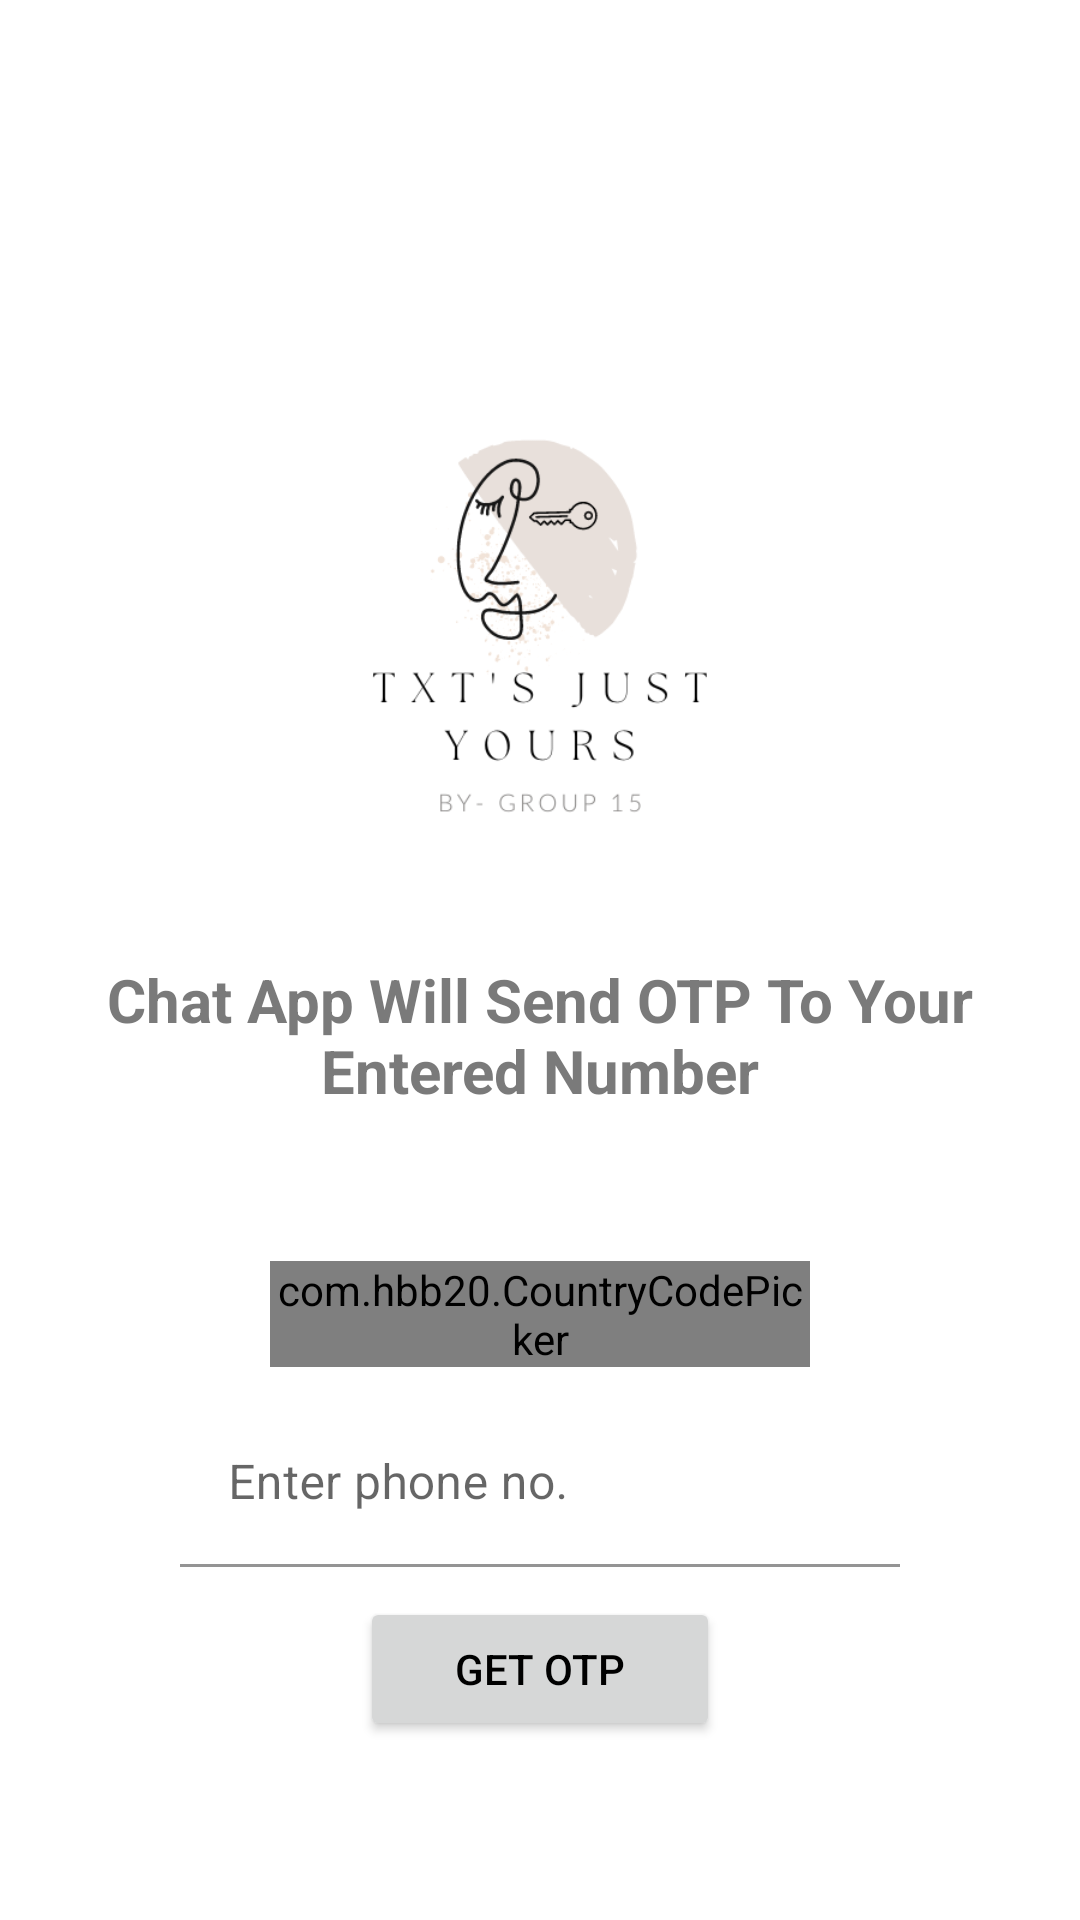

Here is an Android app screen rendered from its layout file. Give the layout XML and the strings, colors and styles it references.
<!-- AndroidManifest.xml: application theme Theme.FaceChatApp -->
<!-- res/layout/activity_login.xml -->
<?xml version="1.0" encoding="utf-8"?>
<RelativeLayout xmlns:android="http://schemas.android.com/apk/res/android"
    xmlns:app="http://schemas.android.com/apk/res-auto"
    xmlns:tools="http://schemas.android.com/tools"
    android:layout_width="match_parent"
    android:layout_height="match_parent"
    android:gravity="center"
    android:id="@+id/login_realtivelayout"
    tools:context=".Login.LoginActivity">

    <TextView
        android:background="@color/transparent"
        android:layout_width="match_parent"
        android:layout_height="wrap_content"
        android:text="Chat App Will Send OTP To Your Entered Number"
        android:textSize="20sp"
        android:textAlignment="center"
        android:textStyle="bold"
        android:padding="20dp"
        android:textColor="#BE4D4D4D"
        android:layout_below="@id/login_logo"
        android:id="@+id/textheading">

    </TextView>

    <ImageView
        android:layout_width="200dp"
        android:layout_height="200dp"
        android:layout_centerHorizontal="true"
        android:layout_marginTop="40dp"
        android:src="@drawable/logo"
        android:id="@+id/login_logo"
        android:background="@color/transparent">
    </ImageView>

    <pl.droidsonroids.gif.GifImageView
        android:id="@+id/login_getotp_gif"
        android:layout_width="60dp"
        android:layout_height="60dp"
        android:visibility="gone"
        android:layout_marginBottom="332dp"
        android:background="@color/natural__second_light_green"
        app:layout_constraintBottom_toBottomOf="parent"
        app:layout_constraintEnd_toEndOf="parent" />






    <com.hbb20.CountryCodePicker
        android:layout_below="@+id/textheading"
        android:id="@+id/countrycodepicker"
        android:layout_width="match_parent"
        android:layout_height="wrap_content"
        android:layout_marginBottom="1dp"
        android:layout_marginTop="30dp"
        android:theme="@style/Theme.FaceChatApp"
        android:layout_marginHorizontal="90dp"
        app:ccp_areaCodeDetectedCountry="true"
        app:ccp_autoDetectCountry="true">

    </com.hbb20.CountryCodePicker>

    <com.google.android.material.textfield.TextInputLayout
        android:layout_below="@+id/countrycodepicker"
        android:id="@+id/login_phone_inputtext_layout"
        android:layout_width="match_parent"
        android:layout_height="wrap_content"
        android:layout_marginHorizontal="60dp"
        android:layout_marginStart="60dp"
        android:layout_marginEnd="60dp"
        android:layout_marginTop="10dp"
        android:background="@color/transparent"
        android:hint="Enter phone no.">

        
        <com.google.android.material.textfield.TextInputEditText
            android:id="@+id/login_phone_inputtext"
            android:background="@color/transparent"
            android:layout_width="match_parent"
            android:maxLength="10"
            android:inputType="number"
            android:layout_height="wrap_content" />

    </com.google.android.material.textfield.TextInputLayout>



<TextView
    android:layout_marginTop="20dp"
    android:layout_below="@+id/login_phone_inputtext_layout"
    android:id="@+id/login_resentotptxt"
    android:textAlignment="center"
    android:visibility="gone"
    android:text="Disn't Get OTP Resend OTP"
    android:layout_width="match_parent"
    android:layout_height="wrap_content">

</TextView>
    <com.google.android.material.textfield.TextInputLayout
        android:layout_marginTop="20dp"
        android:id="@+id/login_otp_inputtext_layout"
        android:layout_width="match_parent"
        android:layout_height="wrap_content"
        android:visibility="gone"
        android:background="@color/transparent"
        android:layout_below="@+id/login_resentotptxt"
        android:layout_marginHorizontal="60dp"
        android:hint="Enter OTP">

        
        <com.google.android.material.textfield.TextInputEditText
            android:id="@+id/login_otp_inputtext"
            android:layout_width="match_parent"
            android:background="@color/transparent"
            android:layout_height="wrap_content"
            android:textAlignment="center"
            android:inputType="number"/>

    </com.google.android.material.textfield.TextInputLayout>

    <Button
        android:layout_marginTop="10dp"
        android:id="@+id/login_getotp_button"
        android:layout_width="match_parent"
        android:layout_height="wrap_content"
        android:layout_below="@+id/login_otp_inputtext_layout"
        android:layout_marginHorizontal="120dp"
        android:gravity="center"
        android:text="Get OTP" />



</RelativeLayout>
<!-- resources referenced by this layout -->
<resources>
  <color name="natural__second_light_green">#749F82</color>
  <color name="transparent">#00FFFFFF</color>
  <!-- drawable logo: png bitmap (drawable, 26778 bytes) -->
  <style name="Theme.FaceChatApp" parent="Theme.MaterialComponents.DayNight.NoActionBar">
          
          <item name="colorPrimary">@color/primaryColor</item>
          <item name="colorPrimaryVariant">@color/primaryDarkColor</item>
          <item name="colorOnPrimary">@color/white</item>
          
          <item name="colorSecondary">@color/teal_200</item>
          <item name="colorSecondaryVariant">@color/teal_700</item>
          <item name="colorOnSecondary">@color/black</item>
          
          <item name="android:statusBarColor">?attr/colorPrimaryVariant</item>
          
          <item name="android:windowNoTitle">true</item>
  
  
  
          
          <item name="android:textColor">@color/black</item>
          <item name="ccp_contentColor">@color/black</item>
          <item name="ccpDialog_textColor">@color/black</item>
      </style>
  <color name="primaryColor">#b1bce6</color>
  <color name="primaryDarkColor">#818cb4</color>
  <color name="white">#FFFFFFFF</color>
  <color name="teal_200">#FF03DAC5</color>
  <color name="teal_700">#FF018786</color>
  <color name="black">#FF000000</color>
</resources>
